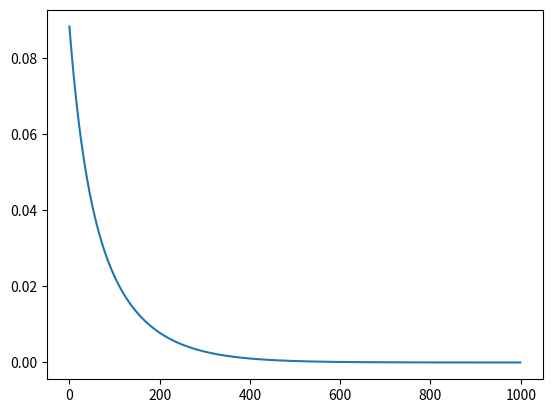

Write Python code to recreate this figure.
import numpy as np
import matplotlib.pyplot as plt

N = 10
D = 3

X = np.zeros([N, D])

X[:, 0] = 1
X[:5, 1] = 1
X[5:, 2] = 1

y = np.array([0] * 5 + [1] * 5)

costs = []
w = np.random.randn(D) / np.sqrt(D)
learning_rate = 0.001

for t in range(1000):
    yHat = X.dot(w)
    delta = yHat - y
    w = w - learning_rate * X.T.dot(delta)
    mse = delta.dot(delta) / N
    costs.append(mse)

plt.plot(costs)
plt.show()

print(w)